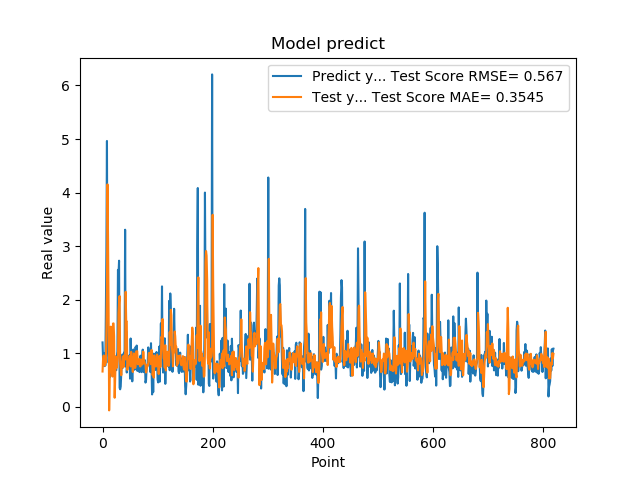

The file beside this chart, header and first rows:
1.201630949974060059e+00, 6.585759448896187918e-01
8.802530169486999512e-01, 9.076028368597522933e-01
8.531429767608642578e-01, 9.579544832003697996e-01
7.591750025749206543e-01, 9.183316264409371321e-01
1.005007982254028320e+00, 7.679476991497198313e-01
7.687720060348510742e-01, 8.910223769983011133e-01
1.740013241767883301e+00, 8.211069232413628072e-01
2.913533687591552734e+00, 1.420863944225186470e+00
4.963075160980224609e+00, 2.224547352173294801e+00
1.471215128898620605e+00, 4.152659871804721625e+00
1.000648975372314453e+00, 3.143048221381597784e+00
8.220189809799194336e-01, 1.807610819826065640e+00
9.362199902534482643e-01, -6.739162075028067023e-02
5.486897230148315430e-01, 5.068440660715558543e-01
1.111255049705505371e+00, 1.375272018916715799e+00
7.148039937019348145e-01, 1.496479911502742066e+00
1.052167057991027832e+00, 1.063060770621130580e+00
8.955980539321898304e-01, 6.262150349467945354e-01
7.769405245780944824e-01, 5.660760644867126601e-01
5.699509978294372559e-01, 1.554327218717365788e+00
8.244060277938842773e-01, 1.557960491118914659e+00
5.800840258598327637e-01, 1.315134390869155734e+00
9.488009810447691761e-01, 1.685400846542686182e-01
7.918390035629272461e-01, 5.357318282661465147e-01
6.937990188598632812e-01, 9.360221362092647768e-01
6.834830045700073242e-01, 7.831877401222022694e-01
9.433320164680479847e-01, 7.307589713225232098e-01
1.032713770866394043e+00, 8.405200462833055663e-01
2.556216001510620117e+00, 9.333273607612330158e-01
2.464895963668823242e+00, 1.751335365551033529e+00
2.728049993515014204e+00, 1.947712338492794570e+00
3.558506965637206476e-01, 2.067696799217796588e+00
3.262020051479339600e-01, 8.176237548780533881e-01
3.781589865684509277e-01, 7.114154964279811866e-01
6.306380033493041992e-01, 5.887252049648473706e-01
8.854129910469055176e-01, 7.997774705127247419e-01
9.743152856826782227e-01, 8.547157690096232052e-01
7.307389974594116211e-01, 9.402054520485224609e-01
9.521890282630921520e-01, 7.395558627731328993e-01
1.011654973030090332e+00, 9.049989432132037326e-01
7.643579840660095215e-01, 9.679803102015620553e-01
3.306220054626464844e+00, 8.813451048854011871e-01
7.543110251426696777e-01, 2.146565102171514638e+00
1.409499049186706321e+00, 1.590494670386396248e+00
6.401469707489013672e-01, 1.593066291508077548e+00
8.640019893646240234e-01, 6.886181509007359702e-01
8.469420075416564941e-01, 7.750390856201885281e-01
7.976629734039306641e-01, 8.268752412916364758e-01
9.555831551551821068e-01, 7.960305255369429789e-01
9.546210169792175293e-01, 9.450685445852645694e-01
5.251880288124084473e-01, 9.485295036618147657e-01
1.275226235389709695e+00, 7.536052266148033363e-01
8.355640172958374023e-01, 1.026248947854513593e+00
7.640249729156494141e-01, 9.149467378882166768e-01
4.752210080623626154e-01, 8.082355169015515983e-01
7.414129972457885742e-01, 6.506765339092245304e-01
1.069700956344604492e+00, 8.134478095452605251e-01
7.892770171165466309e-01, 9.964496360374898165e-01
6.914690136909484863e-01, 9.020964199685940210e-01
7.093830108642578125e-01, 7.232065781797138992e-01
1.115731000900268555e+00, 7.506051065510551679e-01
... 759 more rows
